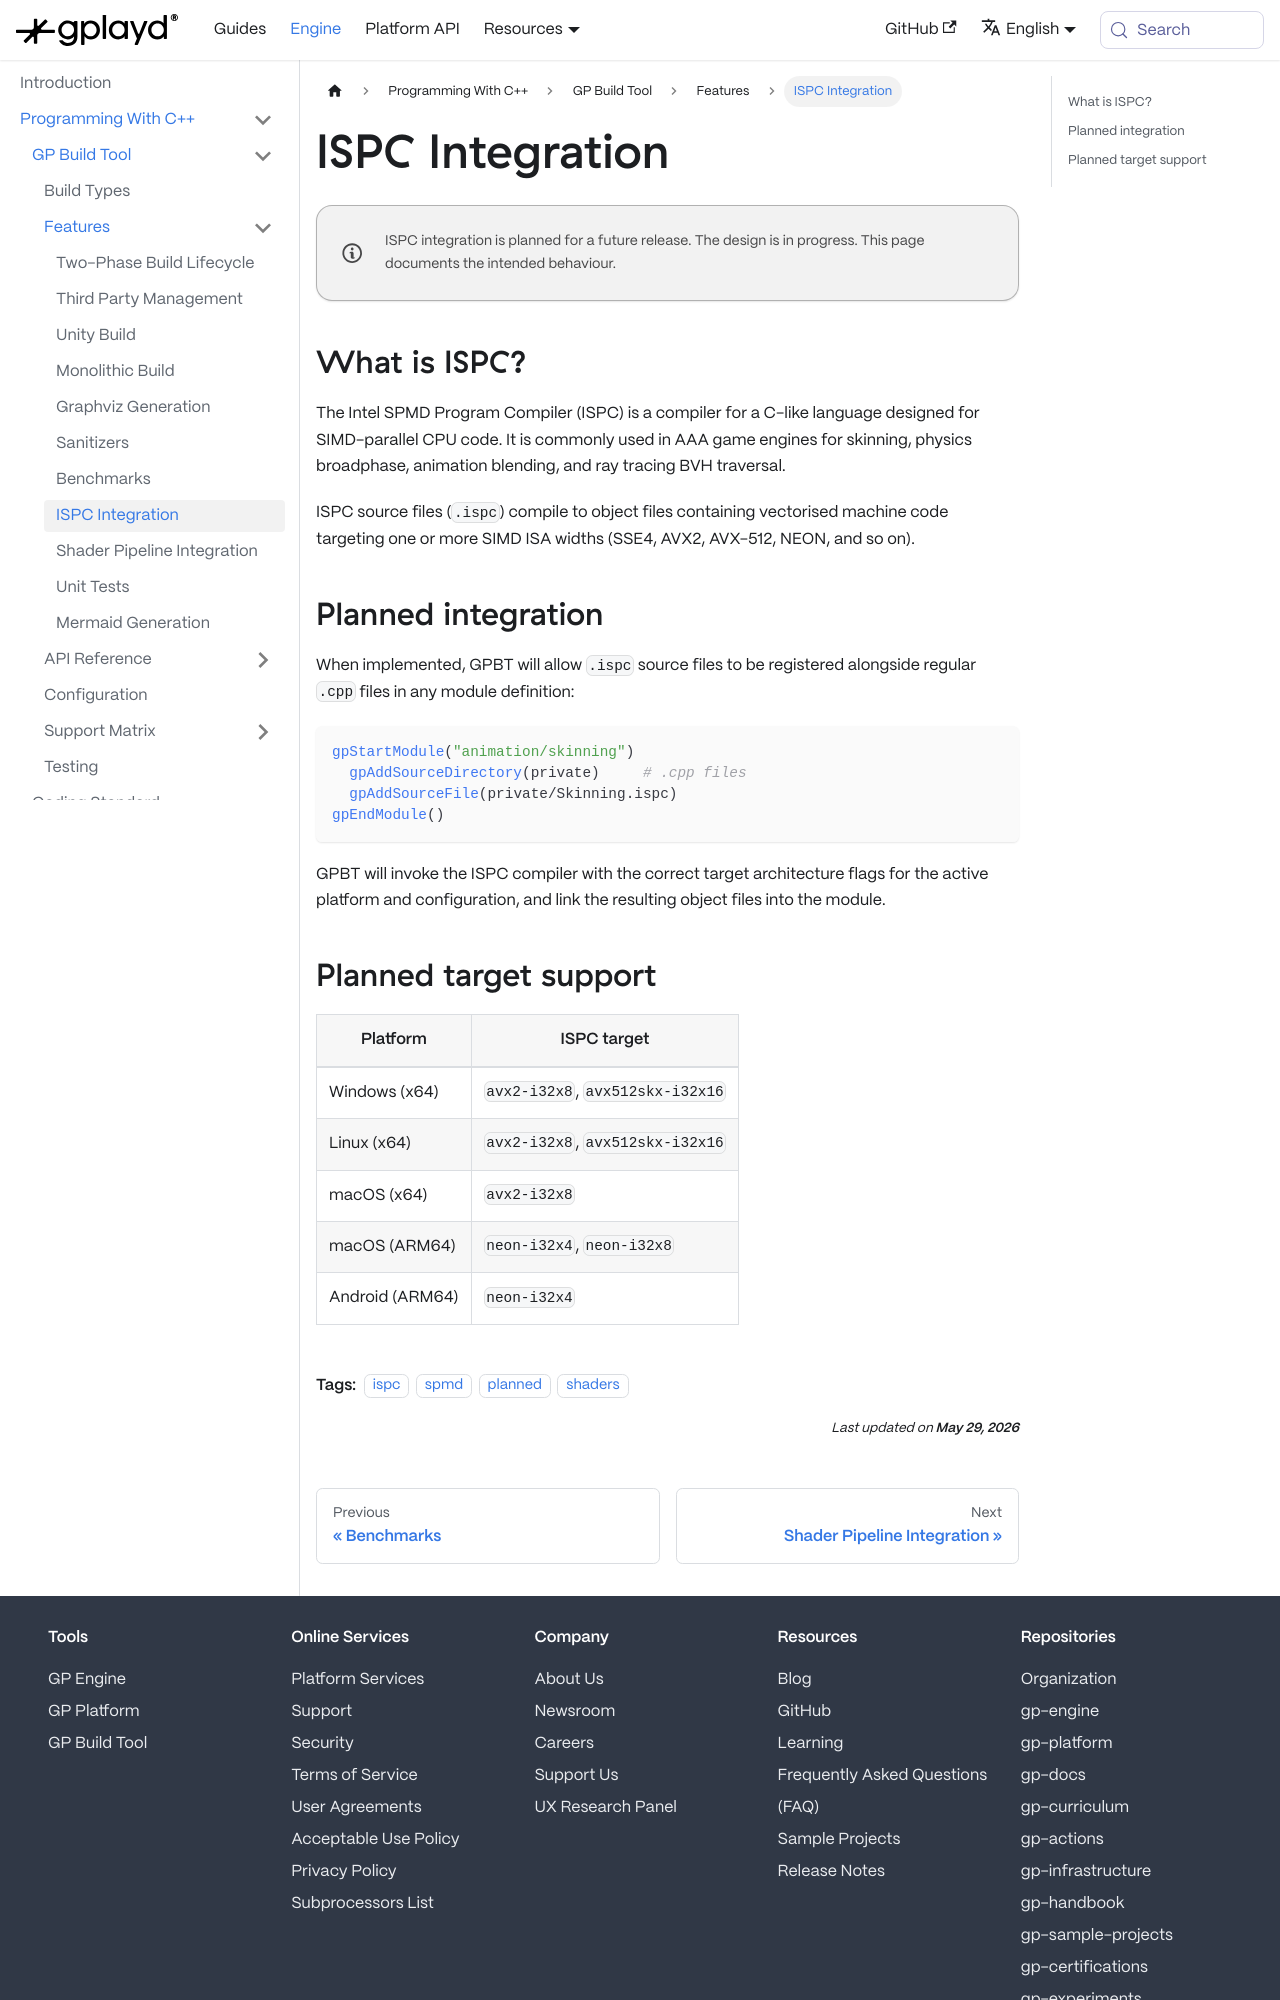

repository: GraphicalPlayground/gp-docs · page: docs/gp-engine/Programming With C++/GP Build Tool/Features/ISPC Integration.html · generator: docusaurus

---
sidebar_position: 7
title: ISPC Integration
description: Planned support for compiling Intel SPMD Program Compiler (ISPC) kernels as part of the GPBT build pipeline.
tags:
  - ispc
  - spmd
  - planned
  - shaders
---

:::note Planned Feature
ISPC integration is planned for a future release. The design is in progress. This page documents the intended behaviour.
:::

## What is ISPC?

The Intel SPMD Program Compiler (ISPC) is a compiler for a C-like language designed for SIMD-parallel CPU code. It is commonly used in AAA game engines for skinning, physics broadphase, animation blending, and ray tracing BVH traversal.

ISPC source files (`.ispc`) compile to object files containing vectorised machine code targeting one or more SIMD ISA widths (SSE4, AVX2, AVX-512, NEON, and so on).

## Planned integration

When implemented, GPBT will allow `.ispc` source files to be registered alongside regular `.cpp` files in any module definition:

```cmake
gpStartModule("animation/skinning")
  gpAddSourceDirectory(private)     # .cpp files
  gpAddSourceFile(private/Skinning.ispc)
gpEndModule()
```

GPBT will invoke the ISPC compiler with the correct target architecture flags for the active platform and configuration, and link the resulting object files into the module.
